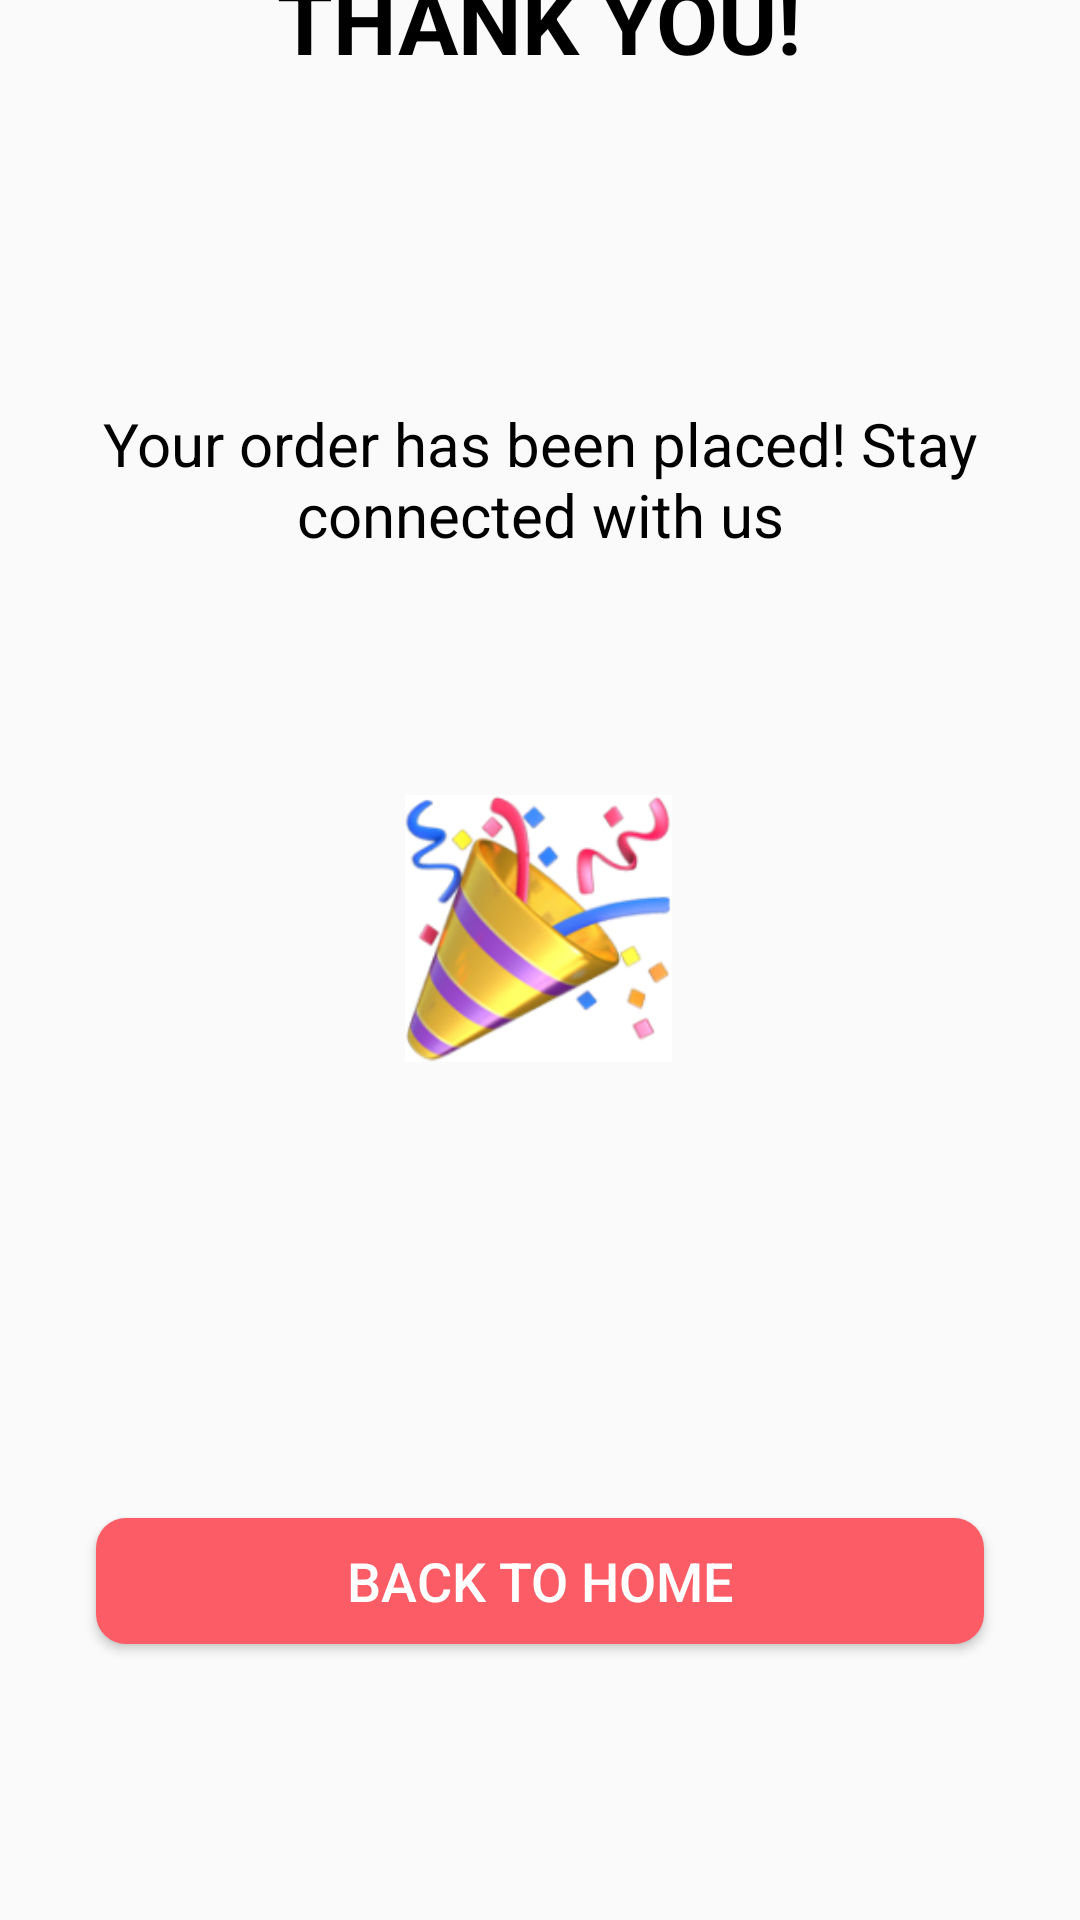

Layout XML and referenced resources for this Android screen:
<!-- AndroidManifest.xml: application theme Theme.Karu_Android_app -->
<!-- res/layout/cart_part3.xml -->
<?xml version="1.0" encoding="utf-8"?>
<androidx.constraintlayout.widget.ConstraintLayout
    xmlns:android="http://schemas.android.com/apk/res/android"
    xmlns:app="http://schemas.android.com/apk/res-auto"
    xmlns:tools="http://schemas.android.com/tools"
    android:layout_width="match_parent"
    android:layout_height="match_parent"
    tools:context=".cart_3">

    <TextView
        android:id="@+id/thanks"
        android:layout_width="wrap_content"
        android:layout_height="wrap_content"
        android:layout_marginBottom="108dp"
        android:text="THANK YOU!"
        android:textAlignment="center"
        android:textColor="@color/black"
        android:textSize="30sp"
        android:textStyle="bold"
        app:layout_constraintBottom_toTopOf="@+id/order"
        app:layout_constraintEnd_toEndOf="parent"
        app:layout_constraintHorizontal_bias="0.497"
        app:layout_constraintStart_toStartOf="parent" />

    <TextView
        android:id="@+id/order"
        android:layout_width="match_parent"
        android:layout_height="wrap_content"
        android:layout_marginLeft="32dp"
        android:layout_marginRight="32dp"
        android:layout_marginBottom="80dp"
        android:text="Your order has been placed! Stay connected with us"

        android:textAlignment="center"
        android:textColor="@color/black"
        android:textSize="20sp"
        app:layout_constraintBottom_toTopOf="@+id/imageView8"
        app:layout_constraintEnd_toEndOf="parent"
        app:layout_constraintStart_toStartOf="parent" />

    <Button
        android:id="@+id/backToHomeBTN"
        android:layout_width="match_parent"
        android:layout_height="42dp"
        android:layout_marginLeft="32dp"
        android:layout_marginRight="32dp"
        android:layout_marginBottom="92dp"
        android:background="@drawable/button_design"
        android:drawableTint="@color/white"
        android:text="Back to Home"
        android:textSize="18sp"
        android:textColor="@color/white"
        app:layout_constraintBottom_toBottomOf="parent"
        app:layout_constraintEnd_toEndOf="parent"
        app:layout_constraintStart_toStartOf="parent" />

    <ImageView
        android:id="@+id/imageView8"
        android:layout_width="108dp"
        android:layout_height="89dp"
        android:layout_marginBottom="152dp"
        app:layout_constraintBottom_toTopOf="@+id/backToHomeBTN"
        app:layout_constraintEnd_toEndOf="parent"
        app:layout_constraintHorizontal_bias="0.498"
        app:layout_constraintStart_toStartOf="parent"
        app:srcCompat="@drawable/cong" />

</androidx.constraintlayout.widget.ConstraintLayout>
<!-- resources referenced by this layout -->
<resources>
  <color name="black">#FF000000</color>
  <color name="white">#FFFFFFFF</color>
  <!-- drawable button_design (drawable) -->
  <?xml version="1.0" encoding="utf-8"?>
  <ripple xmlns:android="http://schemas.android.com/apk/res/android"
      android:color="#8B0B3F8F">
  
      <item>
          <shape android:shape="rectangle">
              <corners android:radius="10dp"/>
              <solid android:color="#fc5c65"/>
  
          </shape>
      </item>
  
  </ripple>
  <!-- drawable cong: jpg bitmap (drawable, 33165 bytes) -->
  <style name="Theme.Karu_Android_app" parent="Theme.AppCompat.Light.NoActionBar">
          
          <item name="colorPrimary">@color/scarlet_Red_dark</item>
          <item name="colorPrimaryVariant">@color/scarlet_Red_dark</item>
          <item name="colorOnPrimary">@color/white</item>
          
          <item name="colorSecondary">@color/scarlet_Red</item>
          <item name="colorSecondaryVariant">@color/scarlet_Red_dark</item>
          <item name="colorOnSecondary">@color/black</item>
          
          <item name="android:statusBarColor" tools:targetApi="l">?attr/colorOnPrimary</item>
          <item name="android:windowLightStatusBar">true</item>
          
      </style>
  <color name="scarlet_Red_dark">#CA2005</color>
  <color name="scarlet_Red">#fc5c65</color>
</resources>
